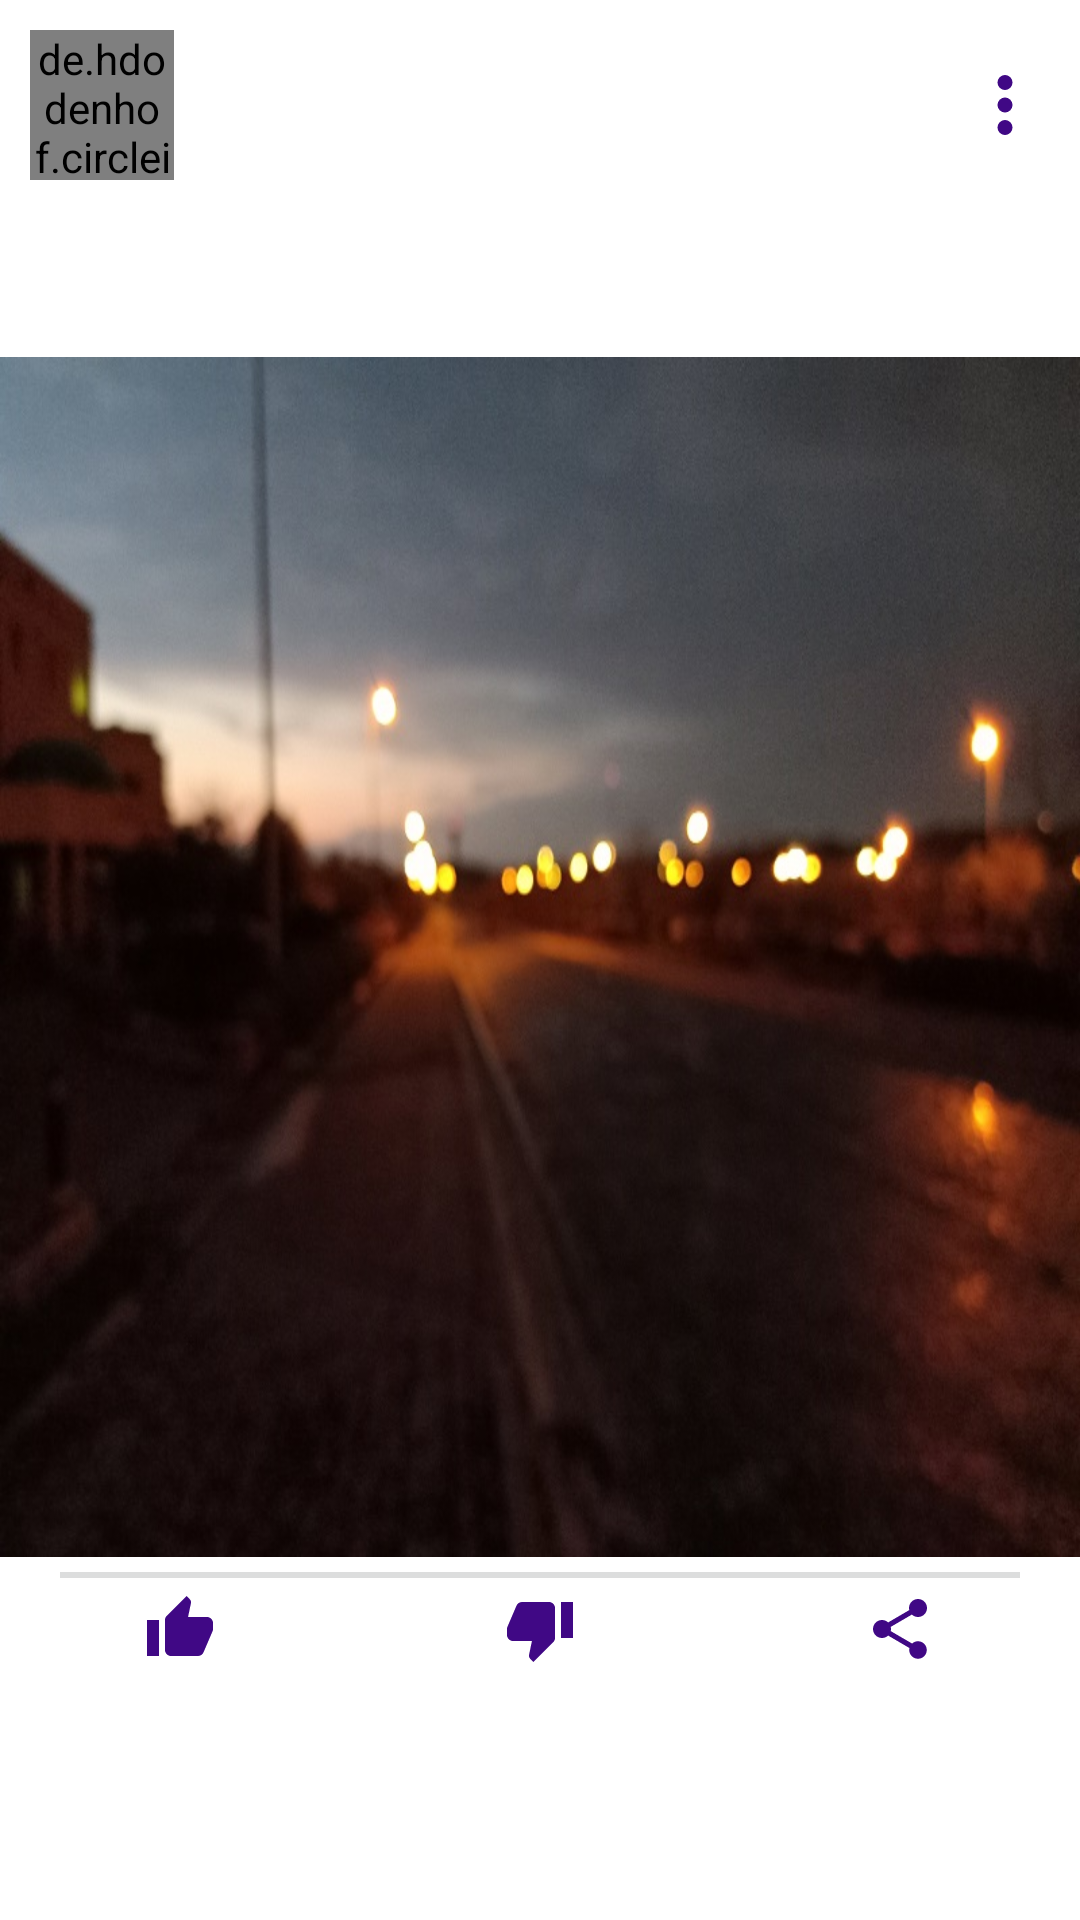

The Android layout XML behind this screen, and the referenced resources:
<!-- AndroidManifest.xml: application theme AppTheme -->
<!-- res/layout/home_image_post_showing_view.xml -->
<?xml version="1.0" encoding="utf-8"?>
<RelativeLayout xmlns:android="http://schemas.android.com/apk/res/android"
        android:layout_width="match_parent"
        android:layout_height="wrap_content"
        android:background="@color/white"
        android:elevation="3dp">

    

    <RelativeLayout
            android:id="@+id/RLHomeImagePostShowingViewTopContainer"
            android:layout_width="match_parent"
            android:layout_height="wrap_content"
            android:layout_alignParentStart="true"
            android:layout_alignParentTop="true"
            android:layout_alignParentEnd="true"
            android:layout_marginStart="10dp"
            android:layout_marginTop="10dp"
            android:layout_marginEnd="10dp"
            android:elevation="3dp">

        <de.hdodenhof.circleimageview.CircleImageView
                android:id="@+id/IVHomeImagePostShowingViewUserImageShowing"
                android:layout_width="48dp"
                android:layout_height="50dp"
                android:layout_centerVertical="true"
                android:src="@drawable/ba" />

        <TextView
                android:id="@+id/TVHomeImagePostShowingViewUserNameShowing"
                android:layout_width="match_parent"
                android:layout_height="wrap_content"
                android:layout_marginTop="5dp"
                android:layout_toEndOf="@+id/IVHomeImagePostShowingViewUserImageShowing"
                android:fontFamily="@font/armata"
                android:paddingStart="10dp"
                android:paddingEnd="10dp"
                android:textAlignment="viewStart"
                android:textAllCaps="false"
                android:textColor="@color/darkOrange"
                android:textSize="14sp"
                android:textStyle="bold" />

        <TextView
                android:id="@+id/TVHomeImagePostShowingViewUserTimeShowing"
                android:layout_width="wrap_content"
                android:layout_height="wrap_content"
                android:layout_below="@+id/TVHomeImagePostShowingViewUserNameShowing"
                android:layout_toEndOf="@+id/IVHomeImagePostShowingViewUserImageShowing"
                android:paddingStart="10dp"
                android:paddingEnd="10dp"
                android:textColor="@color/black"
                android:textSize="12sp" />

        <ImageView
                android:id="@+id/IVHomeImagePostShowingViewUserThreeDotsShowing"
                android:layout_width="20dp"
                android:layout_height="20dp"
                android:layout_alignParentEnd="true"
                android:layout_centerVertical="true"
                android:layout_marginEnd="5dp"
                android:contentDescription="@string/about"
                android:src="@drawable/ic_three_dots_primary_24"

                />


    </RelativeLayout>

    <RelativeLayout
            android:id="@+id/RLHomeImagePostShowingViewDescriptionContainer"
            android:layout_width="match_parent"
            android:layout_height="wrap_content"
            android:layout_below="@+id/RLHomeImagePostShowingViewTopContainer"
            android:layout_marginStart="10dp"
            android:layout_marginTop="10dp"
            android:layout_marginEnd="10dp">


        <TextView
                android:id="@+id/TVHomeImagePostShowingViewDescriptionDescription"
                android:layout_width="match_parent"
                android:layout_height="wrap_content"
                android:fontFamily="@font/lemon"
                android:padding="5dp"
                android:textColor="@color/colorPrimary"
                android:textSize="14sp"
                android:textStyle="bold"

                />

        <TextView
                android:id="@+id/TVHomeImagePostShowingViewDescriptionSeeMore"
                android:layout_width="wrap_content"
                android:layout_height="wrap_content"
                android:layout_below="@+id/TVHomeImagePostShowingViewDescriptionDescription"
                android:padding="5dp"
                android:text="@string/see_more"
                android:visibility="gone" />

    </RelativeLayout>

    <RelativeLayout
            android:id="@+id/RLHomeImagePostShowingViewImageContainer"
            android:layout_width="match_parent"
            android:layout_height="400dp"
            android:layout_below="@+id/RLHomeImagePostShowingViewDescriptionContainer"
            android:layout_alignParentStart="true"
            android:layout_alignParentEnd="true"
            android:layout_marginTop="20dp"
            android:elevation="10dp">

        <ImageView
                android:id="@+id/IVHomeImagePostShowingViewUserMainImageShowing"
                android:layout_width="match_parent"
                android:layout_height="match_parent"
                android:layout_alignParentStart="true"
                android:layout_alignParentTop="true"
                android:layout_alignParentEnd="true"
                android:layout_alignParentBottom="true"
                android:scaleType="fitXY"
                android:src="@drawable/nust_blur"

                />

    </RelativeLayout>

    <View
            android:id="@+id/VHomeImagePostShowingSeparator"
            android:layout_width="match_parent"
            android:layout_height="2dp"
            android:layout_below="@+id/RLHomeImagePostShowingViewImageContainer"
            android:layout_marginStart="20dp"
            android:layout_marginTop="5dp"
            android:layout_marginEnd="20dp"
            android:layout_marginBottom="5dp"
            android:background="@color/grey" />

    <RelativeLayout
            android:id="@+id/RLHomeImagePostShowingViewBottomContainer"
            android:layout_width="match_parent"
            android:layout_height="wrap_content"
            android:layout_below="@+id/VHomeImagePostShowingSeparator"
            android:layout_alignParentStart="true"
            android:layout_alignParentEnd="true">

        <LinearLayout
                android:layout_width="match_parent"
                android:layout_height="wrap_content"
                android:gravity="center"
                android:orientation="horizontal"
                android:weightSum="3">

            <RelativeLayout
                    android:id="@+id/RLHomeImagePostShowingViewLikeContainer"
                    android:layout_width="wrap_content"
                    android:layout_height="wrap_content"
                    android:layout_weight="1"
                    android:elevation="20dp">

                <ImageView
                        android:id="@+id/IVHomeImagePostShowingViewLike"
                        android:layout_width="24dp"
                        android:layout_height="24dp"
                        android:layout_centerHorizontal="true"
                        android:focusable="false"
                        android:src="@drawable/ic_thumb_up_primary_24" />


                <TextView
                        android:id="@+id/TVHomeImagePostShowingViewLikeCounter"
                        android:layout_width="wrap_content"
                        android:layout_height="wrap_content"
                        android:layout_below="@+id/IVHomeImagePostShowingViewLike"
                        android:layout_centerHorizontal="true"
                        android:focusable="false"
                        android:textColor="@color/colorPrimary"
                        android:textSize="13sp" />


            </RelativeLayout>


            <RelativeLayout
                    android:id="@+id/RLHomeImagePostShowingViewDisLikeContainer"
                    android:layout_width="wrap_content"
                    android:layout_height="wrap_content"
                    android:layout_weight="1"
                    android:elevation="20dp">

                <ImageView
                        android:id="@+id/IVHomeImagePostShowingViewDisLike"
                        android:layout_width="24dp"
                        android:layout_height="24dp"
                        android:layout_centerHorizontal="true"
                        android:focusable="false"
                        android:src="@drawable/ic_thumb_down_primary_24" />


                <TextView
                        android:id="@+id/TVHomeImagePostShowingViewDisLikeCounter"
                        android:layout_width="wrap_content"
                        android:layout_height="wrap_content"
                        android:layout_below="@+id/IVHomeImagePostShowingViewDisLike"
                        android:layout_centerHorizontal="true"
                        android:focusable="false"
                        android:textColor="@color/colorPrimary"
                        android:textSize="13sp" />


            </RelativeLayout>


            <RelativeLayout
                    android:id="@+id/RLHomeImagePostShowingViewShareContainer"
                    android:layout_width="wrap_content"
                    android:layout_height="wrap_content"
                    android:layout_weight="1"
                    android:elevation="20dp">

                <ImageView
                        android:id="@+id/IVHomeImagePostShowingViewShare"
                        android:layout_width="24dp"
                        android:layout_height="24dp"
                        android:layout_centerHorizontal="true"
                        android:focusable="false"
                        android:src="@drawable/ic_share_primary_24" />


                <TextView
                        android:id="@+id/TVHomeImagePostShowingViewShareCounter"
                        android:layout_width="wrap_content"
                        android:layout_height="wrap_content"
                        android:layout_below="@+id/IVHomeImagePostShowingViewShare"
                        android:layout_centerHorizontal="true"
                        android:focusable="false"
                        android:textColor="@color/colorPrimary"
                        android:textSize="13sp" />


            </RelativeLayout>


        </LinearLayout>

    </RelativeLayout>


</RelativeLayout>
<!-- resources referenced by this layout -->
<resources>
  <color name="black">#000000</color>
  <color name="colorPrimary">#400885</color>
  <color name="darkOrange">#E34C0E</color>
  <color name="grey">#DCDDDD</color>
  <color name="white">#ffffff</color>
  <!-- drawable ba: jpg bitmap (drawable, 181788 bytes) -->
  <!-- drawable ic_share_primary_24 (drawable) -->
  <vector xmlns:android="http://schemas.android.com/apk/res/android"
          android:width="24dp"
          android:height="24dp"
          android:tint="@color/colorPrimary"
          android:viewportWidth="24.0"
          android:viewportHeight="24.0">
      <path
              android:fillColor="#FF000000"
              android:pathData="M18,16.08c-0.76,0 -1.44,0.3 -1.96,0.77L8.91,12.7c0.05,-0.23 0.09,-0.46 0.09,-0.7s-0.04,-0.47 -0.09,-0.7l7.05,-4.11c0.54,0.5 1.25,0.81 2.04,0.81 1.66,0 3,-1.34 3,-3s-1.34,-3 -3,-3 -3,1.34 -3,3c0,0.24 0.04,0.47 0.09,0.7L8.04,9.81C7.5,9.31 6.79,9 6,9c-1.66,0 -3,1.34 -3,3s1.34,3 3,3c0.79,0 1.5,-0.31 2.04,-0.81l7.12,4.16c-0.05,0.21 -0.08,0.43 -0.08,0.65 0,1.61 1.31,2.92 2.92,2.92 1.61,0 2.92,-1.31 2.92,-2.92s-1.31,-2.92 -2.92,-2.92z" />
  </vector>
  <!-- drawable ic_three_dots_primary_24 (drawable) -->
  <vector xmlns:android="http://schemas.android.com/apk/res/android"
          android:width="24dp"
          android:height="24dp"
          android:tint="@color/colorPrimary"
          android:viewportWidth="512"
          android:viewportHeight="512">
      <path
              android:fillColor="#FF000000"
              android:pathData="M256,256m-64,0a64,64 0,1 1,128 0a64,64 0,1 1,-128 0" />
      <path
              android:fillColor="#FF000000"
              android:pathData="M256,448m-64,0a64,64 0,1 1,128 0a64,64 0,1 1,-128 0" />
      <path
              android:fillColor="#FF000000"
              android:pathData="M256,64m-64,0a64,64 0,1 1,128 0a64,64 0,1 1,-128 0" />
  </vector>
  <!-- drawable ic_thumb_down_primary_24 (drawable) -->
  <vector xmlns:android="http://schemas.android.com/apk/res/android"
          android:width="24dp"
          android:height="24dp"
          android:tint="@color/colorPrimary"
          android:viewportWidth="24.0"
          android:viewportHeight="24.0">
      <path
              android:fillColor="#FF000000"
              android:pathData="M15,3L6,3c-0.83,0 -1.54,0.5 -1.84,1.22l-3.02,7.05c-0.09,0.23 -0.14,0.47 -0.14,0.73v1.91l0.01,0.01L1,14c0,1.1 0.9,2 2,2h6.31l-0.95,4.57 -0.03,0.32c0,0.41 0.17,0.79 0.44,1.06L9.83,23l6.59,-6.59c0.36,-0.36 0.58,-0.86 0.58,-1.41L17,5c0,-1.1 -0.9,-2 -2,-2zM19,3v12h4L23,3h-4z" />
  </vector>
  <!-- drawable ic_thumb_up_primary_24 (drawable) -->
  <vector xmlns:android="http://schemas.android.com/apk/res/android"
          android:width="24dp"
          android:height="24dp"
          android:tint="@color/colorPrimary"
          android:viewportWidth="24.0"
          android:viewportHeight="24.0">
      <path
              android:fillColor="#FF000000"
              android:pathData="M1,21h4L5,9L1,9v12zM23,10c0,-1.1 -0.9,-2 -2,-2h-6.31l0.95,-4.57 0.03,-0.32c0,-0.41 -0.17,-0.79 -0.44,-1.06L14.17,1 7.59,7.59C7.22,7.95 7,8.45 7,9v10c0,1.1 0.9,2 2,2h9c0.83,0 1.54,-0.5 1.84,-1.22l3.02,-7.05c0.09,-0.23 0.14,-0.47 0.14,-0.73v-1.91l-0.01,-0.01L23,10z" />
  </vector>
  <!-- drawable nust_blur: jpg bitmap (drawable, 105276 bytes) -->
  <string name="about">Option 3</string>
  <string name="see_more">See More</string>
  <style name="AppTheme" parent="Theme.AppCompat.Light.NoActionBar">
          
          <item name="colorPrimary">@color/colorPrimary</item>
          <item name="colorPrimaryDark">@color/colorPrimaryDark</item>
          <item name="colorAccent">@color/colorAccent</item>
          <item name="android:textColor">@color/darkText</item>
  
          <item name="android:navigationBarColor">@color/colorPrimary</item>
  
  
      </style>
  <color name="colorPrimaryDark">#300B43</color>
  <color name="colorAccent">#FFFFFF</color>
  <color name="darkText">#5F5985</color>
</resources>
